Run: headless pygame with SDL's dummy video driver; simulated clock (each Clock.tick advances the game by its frame time, no real sleeping); random seed 0; keys injected as events and as key.get_pressed() state; no mouse input.
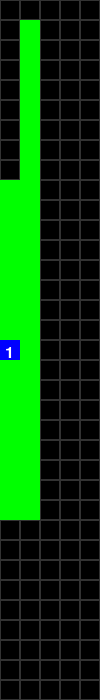
Frame 1 of 4 · flips 1–60 · no input
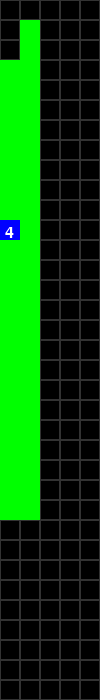
Frame 2 of 4 · flips 61–180 · tapped SPACE, RETURN · held RIGHT (→), D
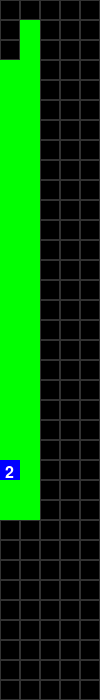
Frame 3 of 4 · flips 181–300 · held DOWN (↓), S
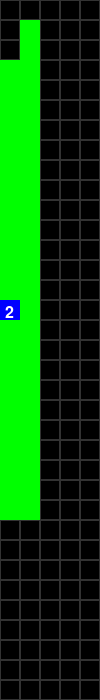
Frame 4 of 4 · flips 301–420 · held LEFT (←), A, UP (↑), W

The pygame program that drew these frames:

import random
import pygame

# Define categories and genders available in the warehouse
categories = ["Lifestyle", "RoadRunners", "TrailRunners", "LowHikers", "MidHikers"]
genders = ["Men", "Women"]

# Initialize warehouse dimensions
rows, cols = 35, 5  # Warehouse has 35 rows and 5 columns
entry_points = [(0, 1), (rows - 1, 1)]  # Employee starts at the second column for accurate movement

# Define layout rules for the current warehouse setup
layout_rules_current = [
    {"range": range(3, 9), "category": "RoadRunners", "gender": "Women"},
    {"range": range(9, 12), "category": "TrailRunners", "gender": "Women"},
    {"range": range(12, 18), "category": "RoadRunners", "gender": "Men"},
    {"range": range(18, 22), "category": "TrailRunners", "gender": "Men"},
    {"range": range(22, 25), "category": "LowHikers", "gender": "Women"},
    {"range": range(25, 29), "category": "MidHikers", "gender": "Women"},
    {"range": range(29, 30), "category": "Blundstones", "gender": "Unisex"},
    {"range": range(30, 33), "category": "LowHikers", "gender": "Men"},
    {"range": range(33, 38), "category": "MidHikers", "gender": "Men"}
]

# Function to populate the warehouse based on predefined layout rules
def populate_warehouse(layout_rules):
    warehouse = []
    for r in range(rows):  # Iterate over each row
        row = []
        for rule in layout_rules:  # Check which category is assigned to this row
            if r in rule["range"]:
                category, gender = rule["category"], rule["gender"]
                break
        else:
            category, gender = "Uncategorized", "Unspecified"
        for c in range(cols):  # Iterate over each column in the row
            bay = {
                "type": category,  # Assign category type
                "gender": gender,  # Assign gender specification
                "bay": r * cols + c + 1,  # Unique bay ID
                "requires_ladder": c > 2  # Mark if this column requires a ladder for access
            }
            row.append(bay)
        warehouse.append(row)
    return warehouse

# Pygame visualization setup for displaying warehouse simulation
CELL_SIZE = 20  # Size of each cell representing warehouse bays
SCREEN_WIDTH = cols * CELL_SIZE
SCREEN_HEIGHT = rows * CELL_SIZE

pygame.init()
screen = pygame.display.set_mode((SCREEN_WIDTH, SCREEN_HEIGHT))
clock = pygame.time.Clock()
font = pygame.font.Font(None, 24)  # Font for displaying footwear count

# Employee class that represents an agent retrieving footwear in the warehouse
class Employee:
    def __init__(self, name, warehouse):
        self.name = name
        self.capacity = 4  # Employee can carry up to 4 footwear boxes at a time
        self.current_load = []  # List to track collected footwear
        self.trips = 0  # Counter for trips taken
        self.warehouse = warehouse
        self.position = list(entry_points[0])  # Start position is at the second column for accurate movement
        self.path = []  # List tracking the movement path

    def fetch_footwear(self, footwear_list):
        """Processes a footwear request by moving to the correct location and picking up items."""
        self.trips = 0
        for footwear in footwear_list:
            position = self.find_footwear(footwear)
            if position is not None:
                self.move_to(position)  # Move to the footwear's bay
                if len(self.current_load) < self.capacity:
                    self.current_load.append(footwear)  # Pick up footwear
                else:
                    self.trips += 1
                    self.current_load = [footwear]  # Start a new load
        if self.current_load:
            self.trips += 1
        return self.trips

    def find_footwear(self, footwear):
        """Finds the row where the requested footwear is stored, assuming entry at column 1."""
        for r, row in enumerate(self.warehouse):
            for c, bay in enumerate(row):
                if bay["type"] == footwear:
                    return (r, 0)  # Employee enters from column 1
        return None

    def move_to(self, destination):
        """Moves the employee step-by-step to the target bay, entering from column 1."""
        target_row, _ = destination
        target_col = 0  # Always enter from column 1

        # Move vertically first towards the correct row
        while self.position[0] != target_row:
            pygame.event.pump()
            if self.position[0] < target_row:
                self.position[0] += 1
            elif self.position[0] > target_row:
                self.position[0] -= 1
            self.path.append(tuple(self.position))
            draw_grid(self.path, self.position, len(self.current_load))
            clock.tick(10)

        # Move horizontally into the bay (always from column 1)
        while self.position[1] != target_col:
            pygame.event.pump()
            self.position[1] -= 1
            self.path.append(tuple(self.position))
            draw_grid(self.path, self.position, len(self.current_load))
            clock.tick(10)

# Draw the warehouse grid and visualize employee movement
def draw_grid(path, employee_position, load_count):
    screen.fill((0, 0, 0))  # Black background
    for r in range(rows):
        for c in range(cols):
            rect = pygame.Rect(c * CELL_SIZE, r * CELL_SIZE, CELL_SIZE, CELL_SIZE)
            pygame.draw.rect(screen, (50, 50, 50), rect, 1)  # Draw warehouse bays
    
    # Highlight the employee's movement path in green
    for step in path:
        pygame.draw.rect(screen, (0, 255, 0), (step[1] * CELL_SIZE, step[0] * CELL_SIZE, CELL_SIZE, CELL_SIZE))
    
    # Draw the employee as a blue square at the current position
    pygame.draw.rect(screen, (0, 0, 255), (employee_position[1] * CELL_SIZE, employee_position[0] * CELL_SIZE, CELL_SIZE, CELL_SIZE))
    
    # Display the number of footwear boxes the employee is carrying
    text_surface = font.render(str(load_count), True, (255, 255, 255))
    screen.blit(text_surface, (employee_position[1] * CELL_SIZE + 5, employee_position[0] * CELL_SIZE + 5))
    
    pygame.display.flip()

# Initialize warehouse and employee
warehouse = populate_warehouse(layout_rules_current)
employee = Employee("John", warehouse)

# Run continuous client requests simulation
running = True
while running:
    for event in pygame.event.get():
        if event.type == pygame.QUIT:
            running = False
    
    # Generate a new client request every few frames (random event trigger)
    if random.random() < 0.02:  # 2% chance per frame to get a new request
        footwear_list = [random.choice(categories) for _ in range(random.randint(1, 4))]
        employee.fetch_footwear(footwear_list)
    
pygame.quit()
